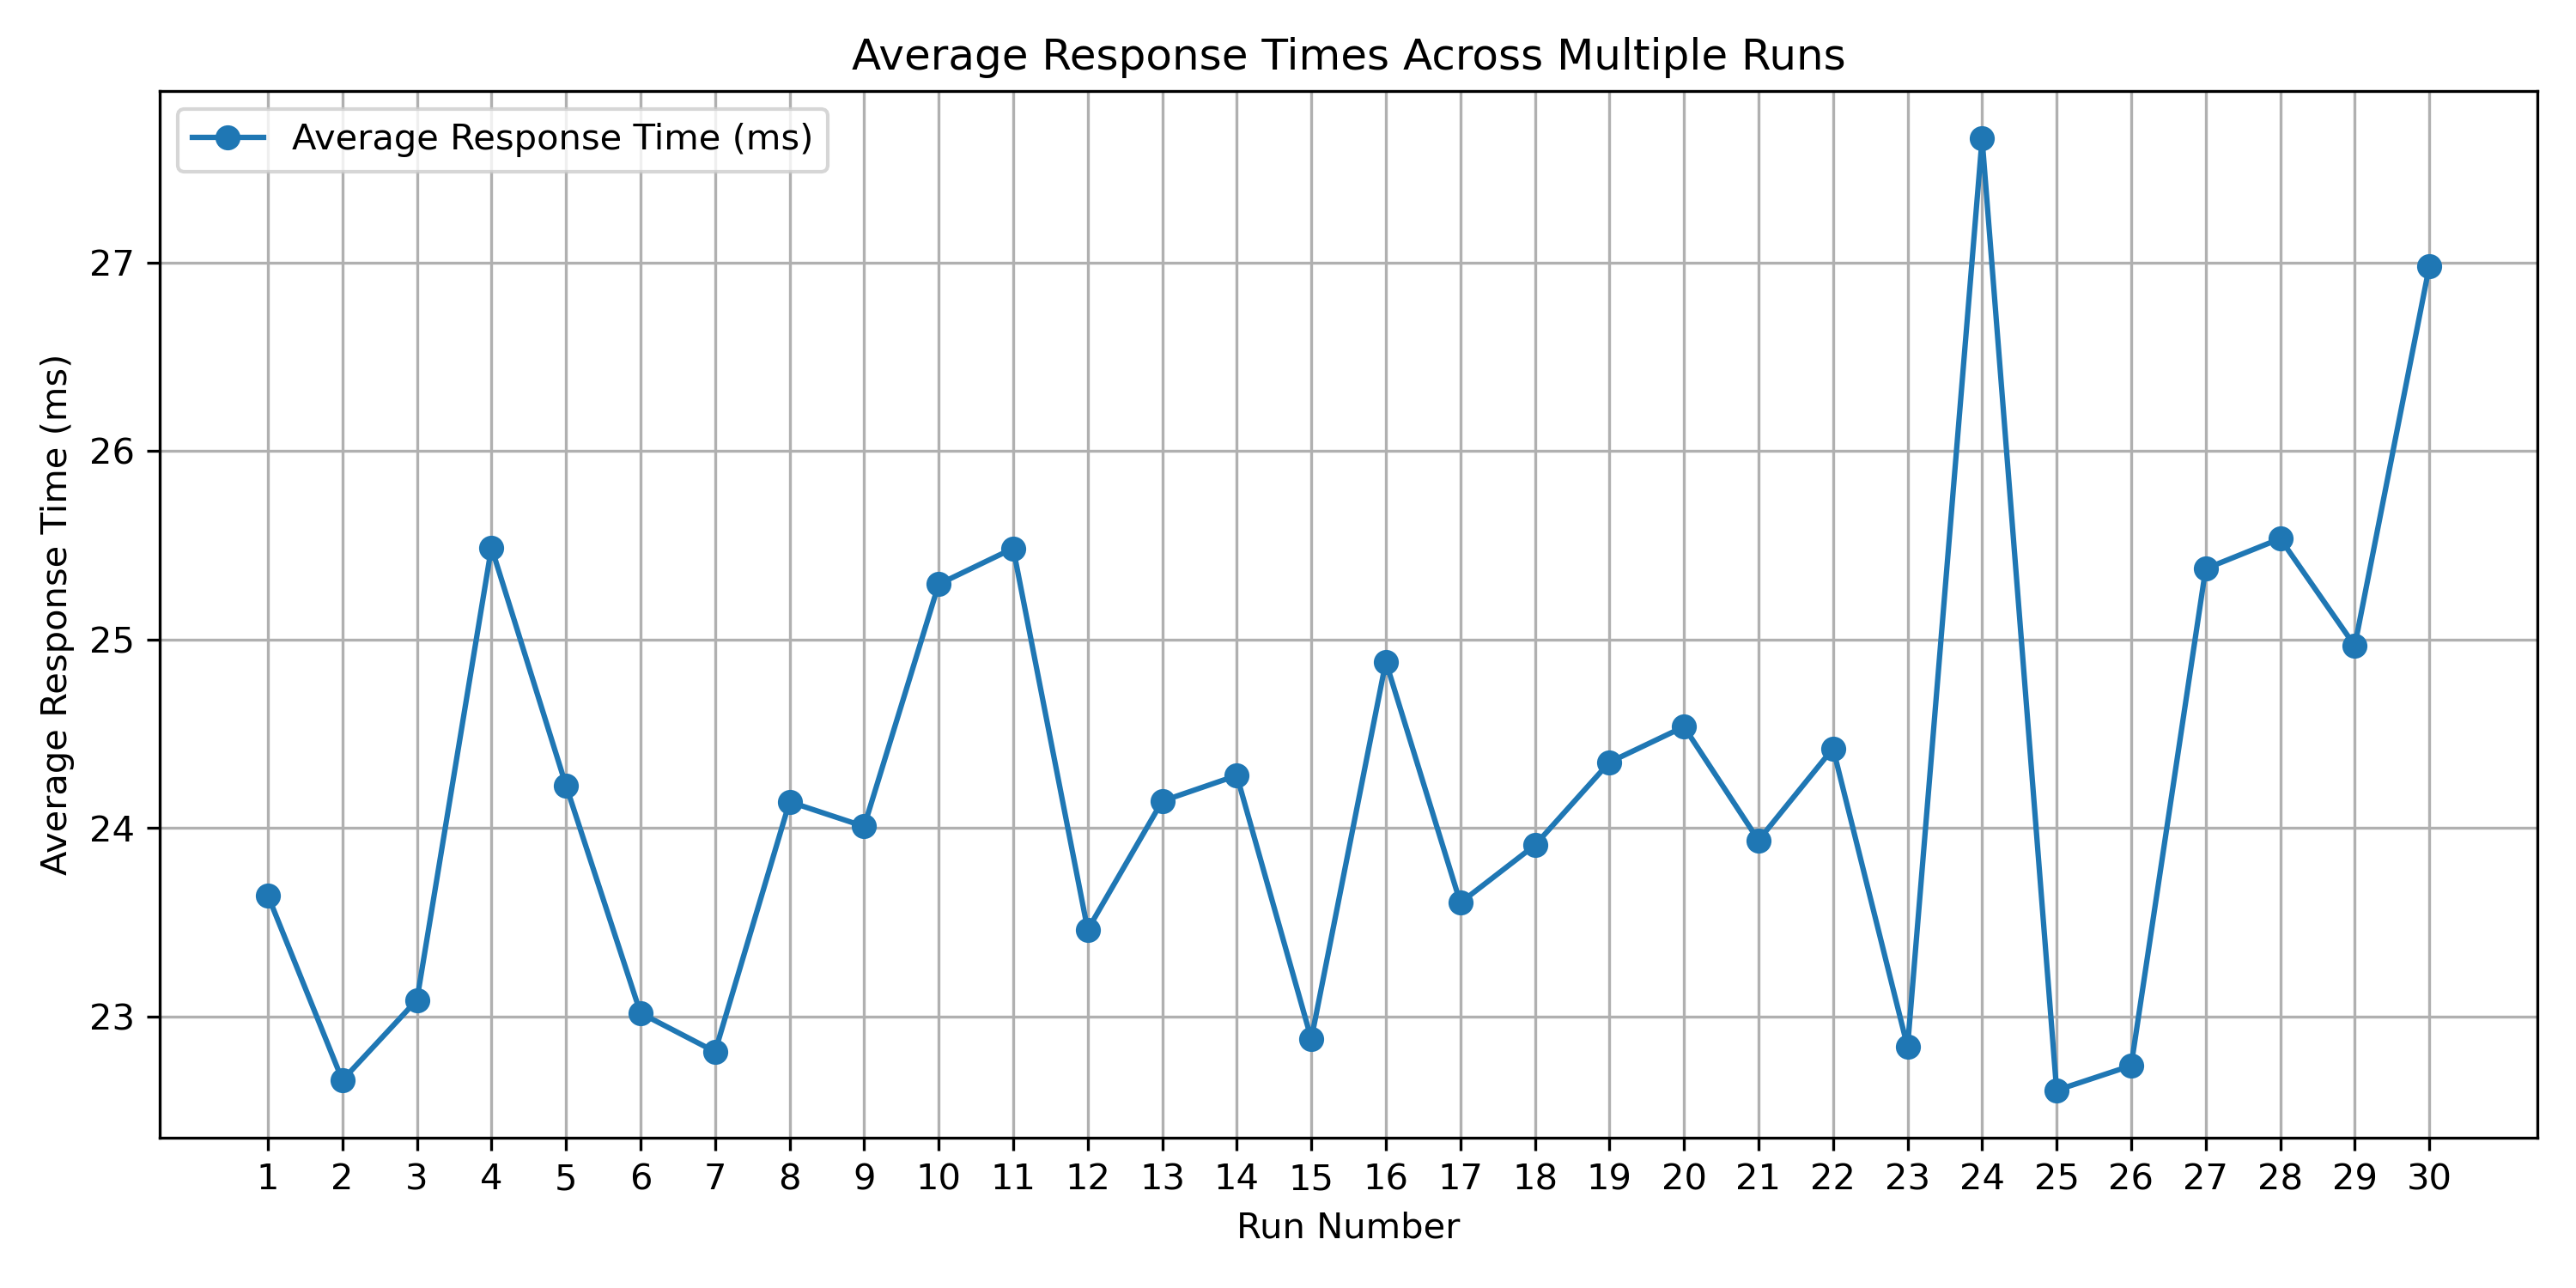

Data behind this chart, as committed beside it:
Replica, Request 1, Request 2, Request 3, Request 4, Request 5, Request 6, Request 7, Request 8, Request 9, Request 10, Average
1, 27.3, 23.71, 25.95, 22.43, 25.59, 22.81, 22.22, 21.26, 24.53, 24.35, 23.64
2, 21.99, 21.89, 21.52, 25.04, 23.98, 20.68, 22.66, 22.2, 22.26, 22.97, 22.66
3, 21.02, 23.6, 22.21, 26.56, 21.35, 25.78, 20.97, 23.02, 22.74, 22.09, 23.09
4, 22.96, 23.05, 22.99, 25.8, 26.63, 22.46, 24.77, 27.88, 27.71, 25.67, 25.49
5, 24.28, 24.53, 24.63, 22.19, 24.25, 27.85, 24.2, 24.44, 22.57, 23.69, 24.23
6, 22.94, 22.86, 23.08, 22.78, 23.98, 25.23, 21.16, 22.11, 22.45, 23.36, 23.02
7, 22.34, 21.99, 21.56, 21.91, 23.89, 21.5, 24.48, 22.4, 22.49, 24.28, 22.81
8, 24.97, 23.18, 22.47, 28.99, 26.04, 21.57, 22.09, 23.52, 23.1, 25.34, 24.14
9, 21.92, 22.1, 22.48, 23.8, 23.35, 25.28, 24.13, 21.49, 25.15, 26.39, 24.01
10, 21.84, 25.09, 26.96, 24.46, 27.33, 24.84, 23.24, 25.73, 24.26, 25.54, 25.29
11, 23.29, 23.72, 26.37, 24.3, 22.5, 24.1, 26.04, 21.5, 35.5, 23.56, 25.48
12, 22.94, 30.77, 24.2, 22.18, 26.83, 21.5, 24.4, 25.38, 20.36, 22.85, 23.46
13, 23.79, 34.44, 21.8, 24.61, 25.72, 24.51, 26.07, 23.74, 22.76, 23.94, 24.14
14, 21.93, 22.37, 26.53, 23.74, 23.96, 24.93, 31.17, 20.3, 20.87, 22.72, 24.28
15, 23.78, 23.74, 23.7, 22.65, 21.44, 21.99, 24.26, 23.02, 23.53, 22.46, 22.88
16, 24.47, 22.48, 23.13, 25.7, 23.53, 24.36, 23.7, 25.77, 21.4, 31.48, 24.88
17, 23.24, 23.94, 23.93, 21.46, 23.44, 21.53, 22.46, 23.98, 25.92, 26.11, 23.6
18, 24.95, 22.55, 23.57, 23.92, 27.12, 24.79, 24.34, 23.03, 22.07, 22.44, 23.91
19, 23.15, 21.59, 26.44, 23.43, 24.38, 24.36, 24.07, 24.42, 22.23, 25.48, 24.35
20, 21.33, 20.55, 23.44, 28.57, 24.08, 23.58, 24.29, 21.41, 28.22, 22.71, 24.54
21, 22.47, 25.2, 24.66, 23.76, 23.73, 23.7, 26.42, 22.77, 24.37, 22.08, 23.94
22, 28.67, 23.47, 21.6, 24.05, 22.76, 23.46, 25.85, 24.72, 24.93, 28.01, 24.42
23, 23.36, 21.61, 23.43, 21.88, 23.07, 22.12, 20.98, 23.25, 24.79, 23.19, 22.84
24, 21.63, 25.65, 22.7, 26.17, 24.4, 36.01, 21.37, 34.92, 31.16, 24.52, 27.66
25, 23.65, 30.15, 22.02, 23.47, 24.3, 22.62, 21.84, 22.64, 21.19, 22.8, 22.61
26, 22.77, 25.95, 21.57, 22.59, 23.66, 23.06, 24.35, 22.87, 23.48, 20.33, 22.74
27, 22.42, 22.54, 28.22, 22.95, 23.15, 20.37, 25.75, 26.58, 32.3, 23.68, 25.38
28, 21.9, 24.16, 34.09, 26.09, 25, 24.31, 23.34, 23.52, 19.75, 28.18, 25.54
29, 22.85, 24.57, 26.33, 24.28, 24.81, 23.98, 22.26, 21.45, 25.07, 31.55, 24.97
30, 21.43, 24.95, 28.55, 33.71, 25.82, 24.83, 24.85, 25.83, 28.92, 23.32, 26.98
